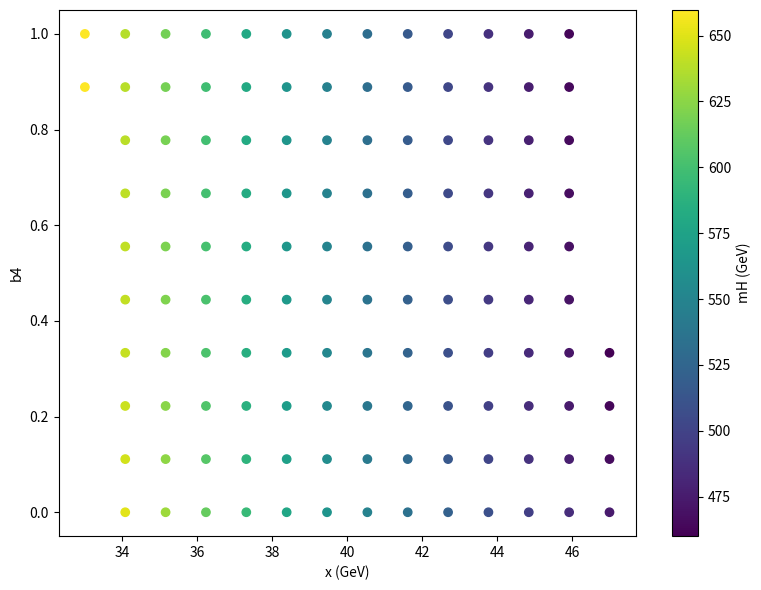

Source code (Python): (Note: this script raises an exception after producing the figure.)
import numpy as np
import matplotlib.pyplot as plt
import os


def compute_model_plane():

    n1 = 10
    n2 = 14

    b4_values = np.linspace(0, 1, n1)
    x_values = np.linspace(33, 47, n2)

    X, B4 = np.meshgrid(x_values, b4_values)

    M_H = np.zeros_like(X)
    KAPPA = np.zeros_like(X)
    WIDTH_H = np.zeros_like(X)
    LhhH = np.zeros_like(X)
    LhHH = np.zeros_like(X)
    LHHH = np.zeros_like(X)

    v = 246
    mh = 125.09
    lam = 0.18

    for i in range(n1):
        for j in range(n2):

            x = X[i, j]
            b4 = B4[i, j]

            a1 = -32000 / x
            b3 = -560 * np.sqrt(b4)

            ms_2 = b3*x + 2*b4*x**2 - a1*v**2/(4*x)
            mhp_2 = 2*lam*v**2

            a2 = (1/(2*x))*(-2/v*np.sqrt(
                2*ms_2*lam*v**2 - 2*mh**2*lam*v**2 +
                mh**4 - mh**2*ms_2
            ) - a1)

            mhps_2 = v/2*(a1 + 2*a2*x)

            mH = np.sqrt(0.5*(mhp_2+ms_2+(np.abs(mhp_2-ms_2))
                              *np.sqrt(1+(2*mhps_2/(mhp_2-ms_2))**2)))

            if not (458 <= mH <= 660):
                M_H[i, j] = np.nan
                continue

            M_H[i, j] = mH

            alpha = np.arccos(
                np.cos(0.5*np.arcsin(2*mhps_2/(mH**2-mh**2)))
            )

            lhhH = (1/(4*v))*(
                (a1+2*a2*x)*np.cos(alpha)**3
            )

            lhhhSM = 0.129
            kappa = lhhH / lhhhSM

            KAPPA[i, j] = kappa
            LhhH[i, j] = lhhH

    return X, B4, M_H, KAPPA, LhhH


def plot_plane(X, B4, quantity, label, filename):

    plt.figure(figsize=(8, 6))
    scatter = plt.scatter(X, B4, c=quantity, cmap='viridis')
    cbar = plt.colorbar(scatter)
    cbar.set_label(label)

    plt.xlabel("x (GeV)")
    plt.ylabel("b4")
    plt.tight_layout()

    output_path = os.path.join(
        "..", "results", "plots", filename
    )

    plt.savefig(output_path, dpi=300)
    plt.close()


def main():

    X, B4, M_H, KAPPA, LhhH = compute_model_plane()

    plot_plane(X, B4, M_H, "mH (GeV)", "bsm_mH_plane.png")
    plot_plane(X, B4, KAPPA, "kappa_lambda", "bsm_kappa_plane.png")
    plot_plane(X, B4, LhhH, "lambda_hhH", "bsm_lambda_plane.png")

    print("BSM model plane computed successfully.")


if __name__ == "__main__":
    main()
